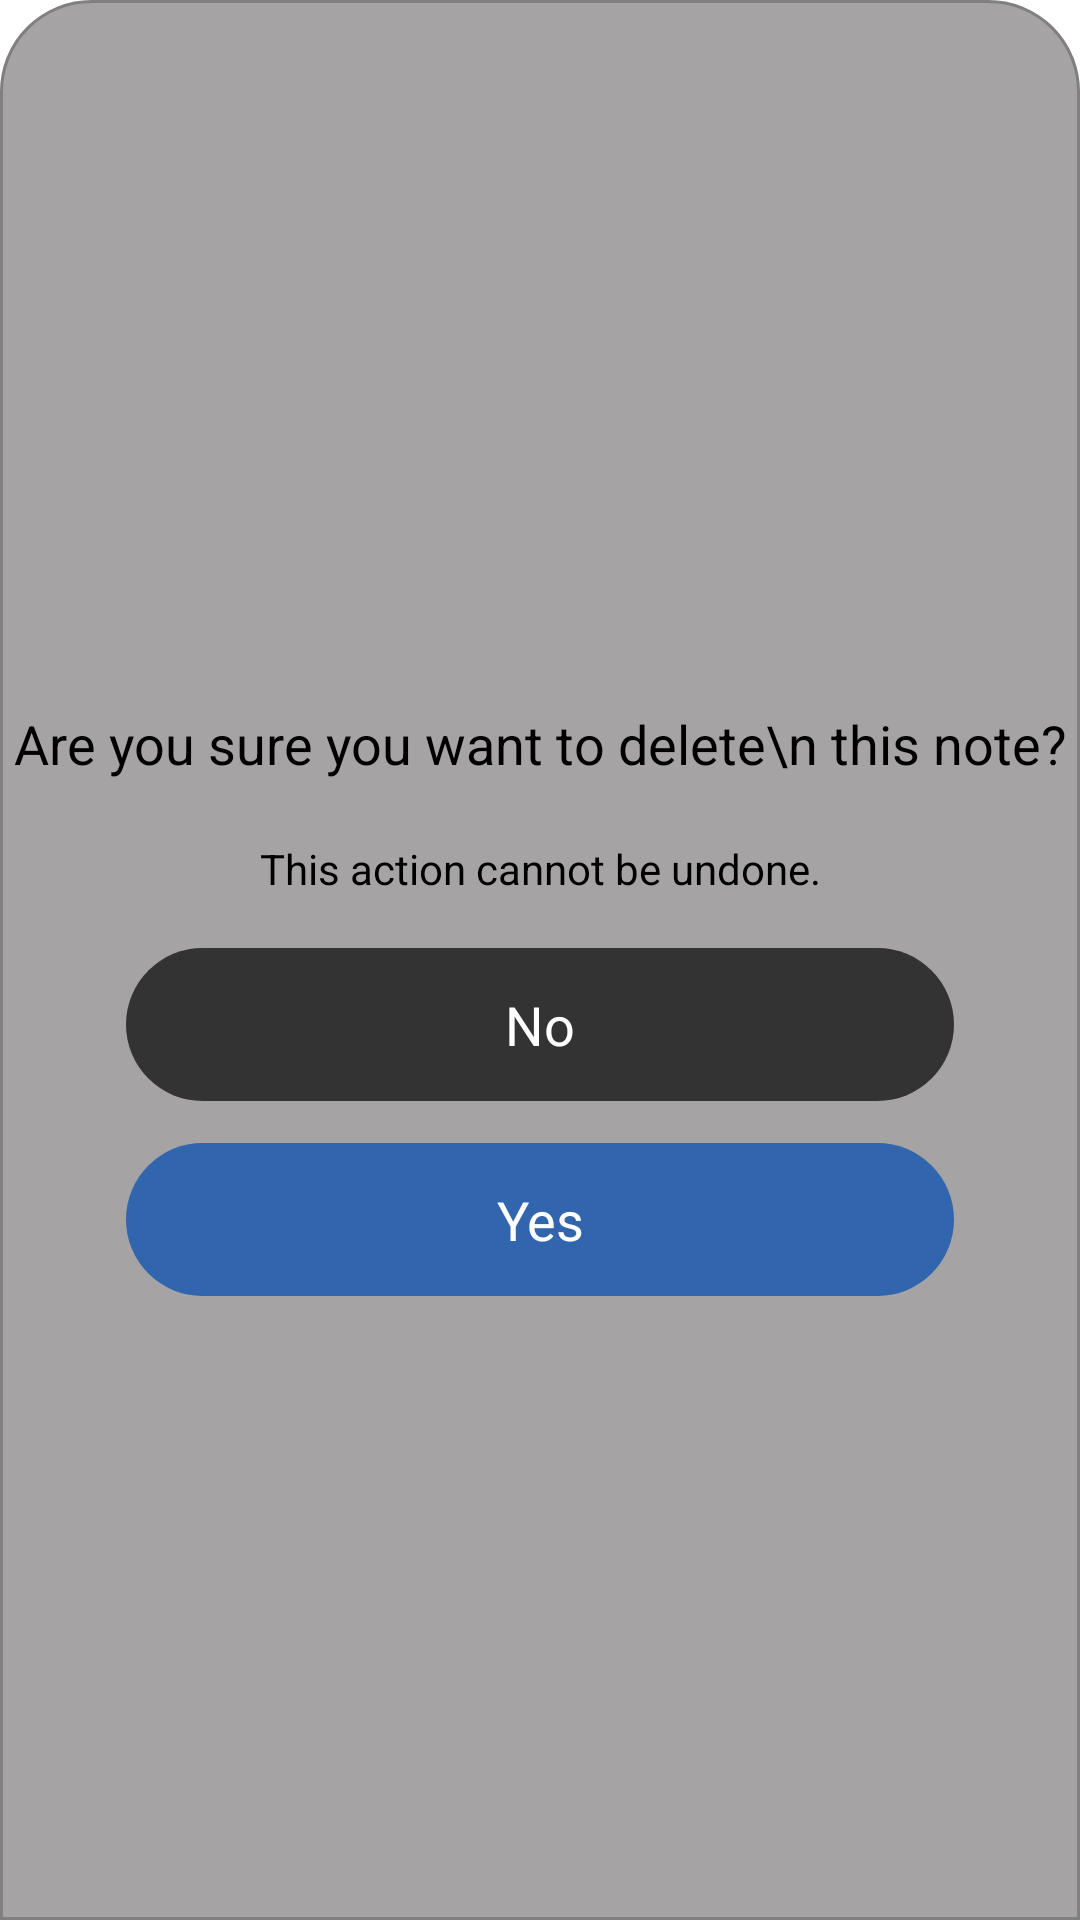

Android layout source for this screen:
<!-- AndroidManifest.xml: application theme Theme.NoteApp -->
<!-- res/layout/delete_bottom_sheet.xml -->
<?xml version="1.0" encoding="utf-8"?>
<LinearLayout
    xmlns:android="http://schemas.android.com/apk/res/android"
    android:layout_width="match_parent"
    android:layout_height="wrap_content"
    android:gravity="center"
    android:orientation="vertical"
    android:id="@+id/bottomDeleteSheet"
    android:background="@drawable/bottom_delete_sheet_background"
    >

    <View
        android:layout_width="100dp"
        android:layout_height="5dp"
        android:background="@drawable/delete_indicator"
        android:layout_marginTop="10dp"
        android:layout_marginBottom="10dp"
        />

    <TextView
        android:layout_width="match_parent"
        android:layout_height="wrap_content"
        android:text="Are you sure you want to delete\n this note?"
        android:textSize="18sp"
        android:gravity="center"
        android:layout_marginBottom="10dp"
        android:layout_marginTop="10dp"
        />
    <TextView
        android:layout_width="match_parent"
        android:layout_height="wrap_content"
        android:text="This action cannot be undone."
        android:textSize="14sp"
        android:gravity="center"
        android:layout_marginBottom="10dp"
        android:layout_marginTop="10dp"
        />

    <TextView
        android:id="@+id/delete_button_no"
        android:layout_width="276dp"
        android:layout_height="51dp"
        android:layout_margin="7dp"
        android:layout_marginTop="10dp"
        android:layout_marginBottom="10dp"
        android:background="@drawable/delete_button_no"
        android:gravity="center"
        android:padding="7dp"
        android:text="No"
        android:textColor="@color/white"
        android:textSize="18sp" />

    <TextView
        android:id="@+id/delete_button_yes"
        android:layout_width="276dp"
        android:layout_height="51dp"
        android:layout_margin="7dp"
        android:background="@drawable/delete_button_yes"
        android:gravity="center"
        android:padding="7dp"
        android:text="Yes"
        android:textColor="@color/white"
        android:textSize="18sp" />

</LinearLayout>
<!-- resources referenced by this layout -->
<resources>
  <color name="white">#FFFFFFFF</color>
  <!-- drawable bottom_delete_sheet_background (drawable) -->
  <?xml version="1.0" encoding="utf-8"?>
  <shape
      android:shape="rectangle"
      xmlns:android="http://schemas.android.com/apk/res/android">
      <solid android:color="#83514D4D"/>
      <corners android:topLeftRadius="30dp" android:topRightRadius="30dp"
          />
      <stroke
          android:width="1dp"
          android:color="#808080"
          />
  </shape>
  <!-- drawable delete_button_no (drawable) -->
  <?xml version="1.0" encoding="utf-8"?>
  <shape android:shape="rectangle"
      xmlns:android="http://schemas.android.com/apk/res/android">
      <solid  android:color="@color/grey"/>
      <corners android:radius="500dp"/>
  
  </shape>
  <!-- drawable delete_button_yes (drawable) -->
  <?xml version="1.0" encoding="utf-8"?>
  <shape android:shape="rectangle"
      xmlns:android="http://schemas.android.com/apk/res/android">
      <solid  android:color="@color/light_blue"/>
      <corners android:radius="500dp"/>
  
  </shape>
  <color name="grey">#333333</color>
  <color name="light_blue">#3165ae</color>
</resources>
